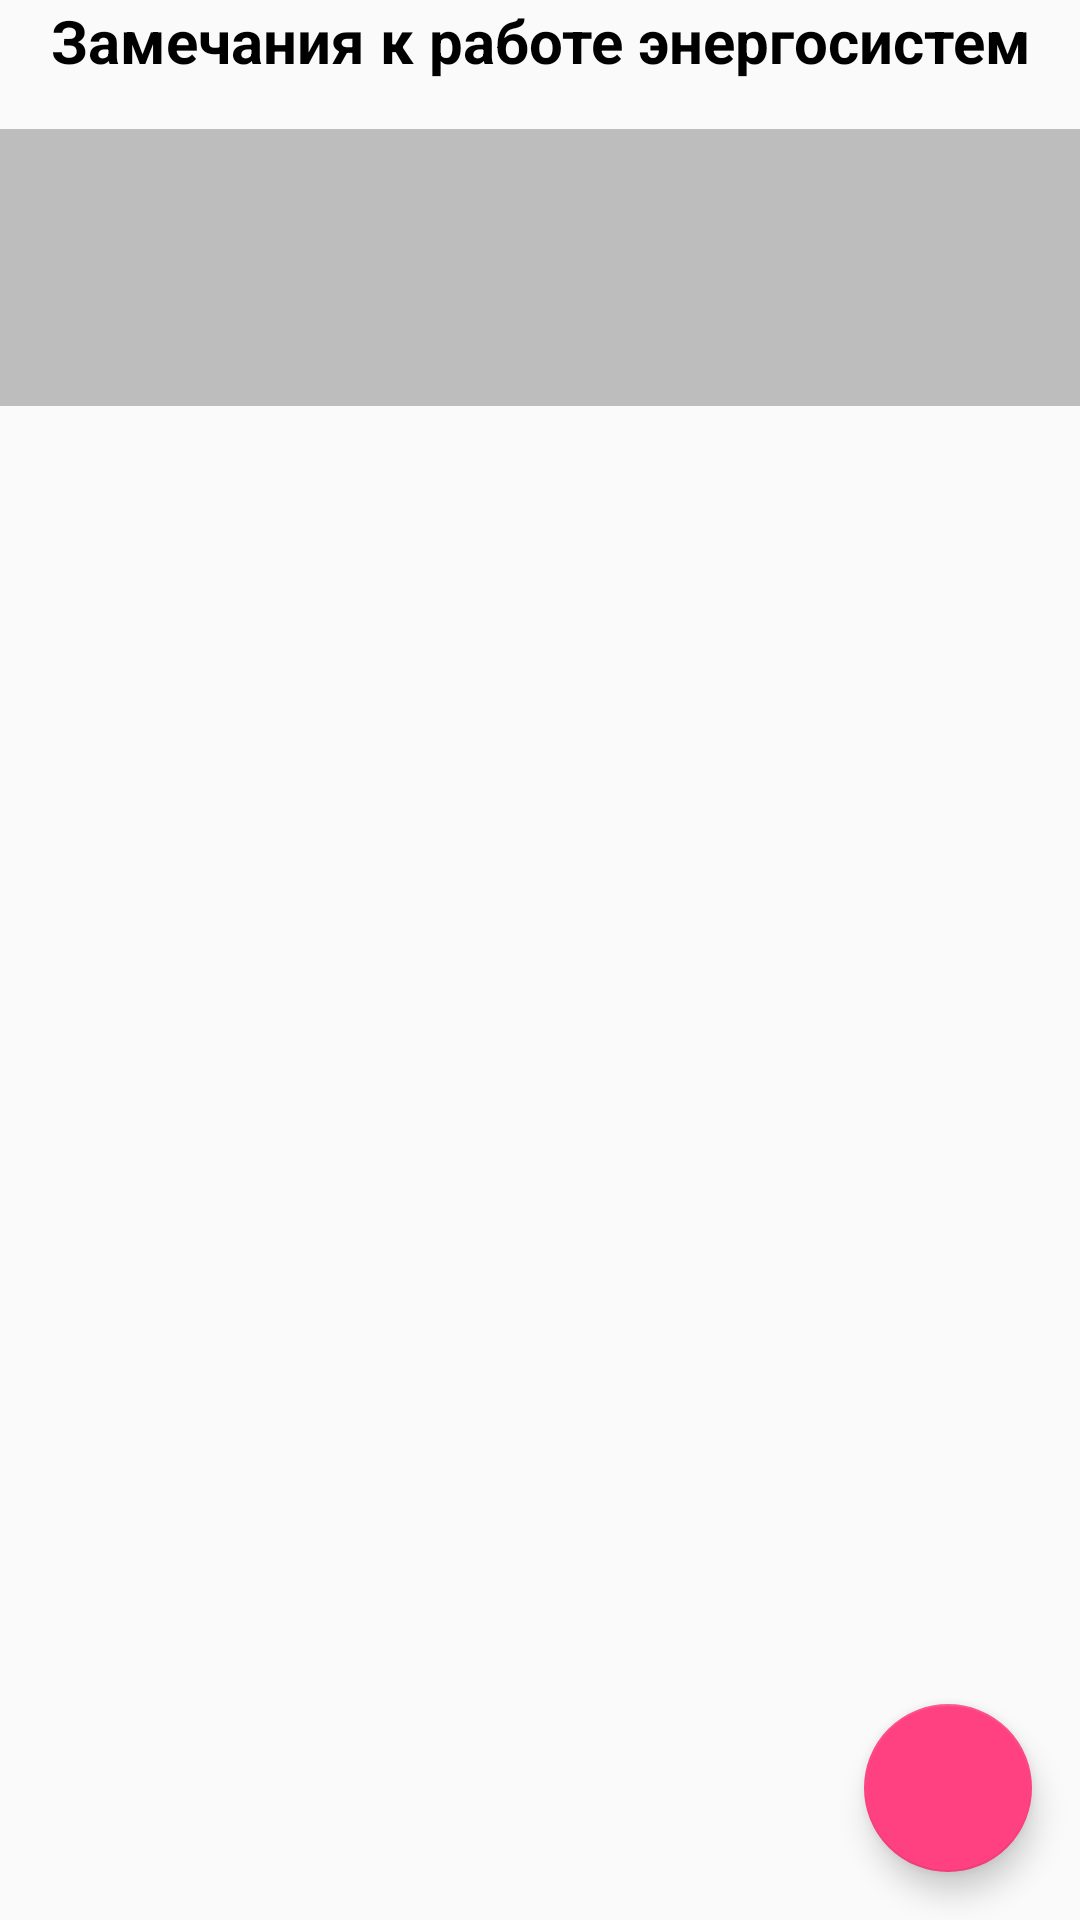

Android layout source for this screen:
<!-- AndroidManifest.xml: application theme AppTheme -->
<!-- res/layout/activity_remark.xml -->
<?xml version="1.0" encoding="utf-8"?>
<FrameLayout xmlns:android="http://schemas.android.com/apk/res/android"
    xmlns:app="http://schemas.android.com/apk/res-auto"
    android:id="@+id/fragment_container"
    android:layout_width="match_parent"
    android:layout_height="match_parent"
    android:layout_margin="16dp">

    <LinearLayout
        android:layout_width="match_parent"
        android:layout_height="match_parent"
        android:orientation="vertical">

        <TextView
            android:id="@+id/tvTitleRemarks"
            android:layout_width="match_parent"
            android:layout_height="wrap_content"
            android:gravity="center"
            android:text="@string/title_remarks"
            android:textAlignment="center"
            android:textColor="@android:color/black"
            android:textSize="20sp"
            android:textStyle="bold" />

        <ScrollView
            android:layout_width="match_parent"
            android:layout_height="wrap_content"
            android:layout_marginTop="16dp">

            <TextView
                android:id="@+id/tvRemarks"
                android:layout_width="match_parent"
                android:layout_height="wrap_content"
                android:background="@color/divider"
                android:paddingTop="8dp"
                android:paddingStart="8dp"
                android:paddingEnd="8dp"
                android:textAlignment="textStart"
                android:textSize="15sp"
                android:paddingBottom="64dp"/>
        </ScrollView>
    </LinearLayout>

    <android.support.design.widget.FloatingActionButton
        android:id="@+id/fab_activity_remark"
        android:layout_width="wrap_content"
        android:layout_height="wrap_content"
        android:layout_gravity="bottom|end"
        android:layout_margin="@dimen/fab_margin"
        app:srcCompat="@drawable/ic_date_white" />
</FrameLayout>
<!-- resources referenced by this layout -->
<resources>
  <color name="divider">#BDBDBD</color>
  <dimen name="fab_margin">16dp</dimen>
  <string name="title_remarks">Замечания к работе энергосистем</string>
  <style name="AppTheme" parent="Theme.AppCompat.Light.DarkActionBar">
          
          <item name="colorPrimary">@color/colorPrimary</item>
          <item name="colorPrimaryDark">@color/colorPrimaryDark</item>
          <item name="colorAccent">@color/colorAccent</item>
          <item name="coordinatorLayoutStyle">@style/Widget.Design.CoordinatorLayout</item>
      </style>
  <color name="colorPrimary">#3F51B5</color>
  <color name="colorPrimaryDark">#303F9F</color>
  <color name="colorAccent">#FF4081</color>
</resources>
